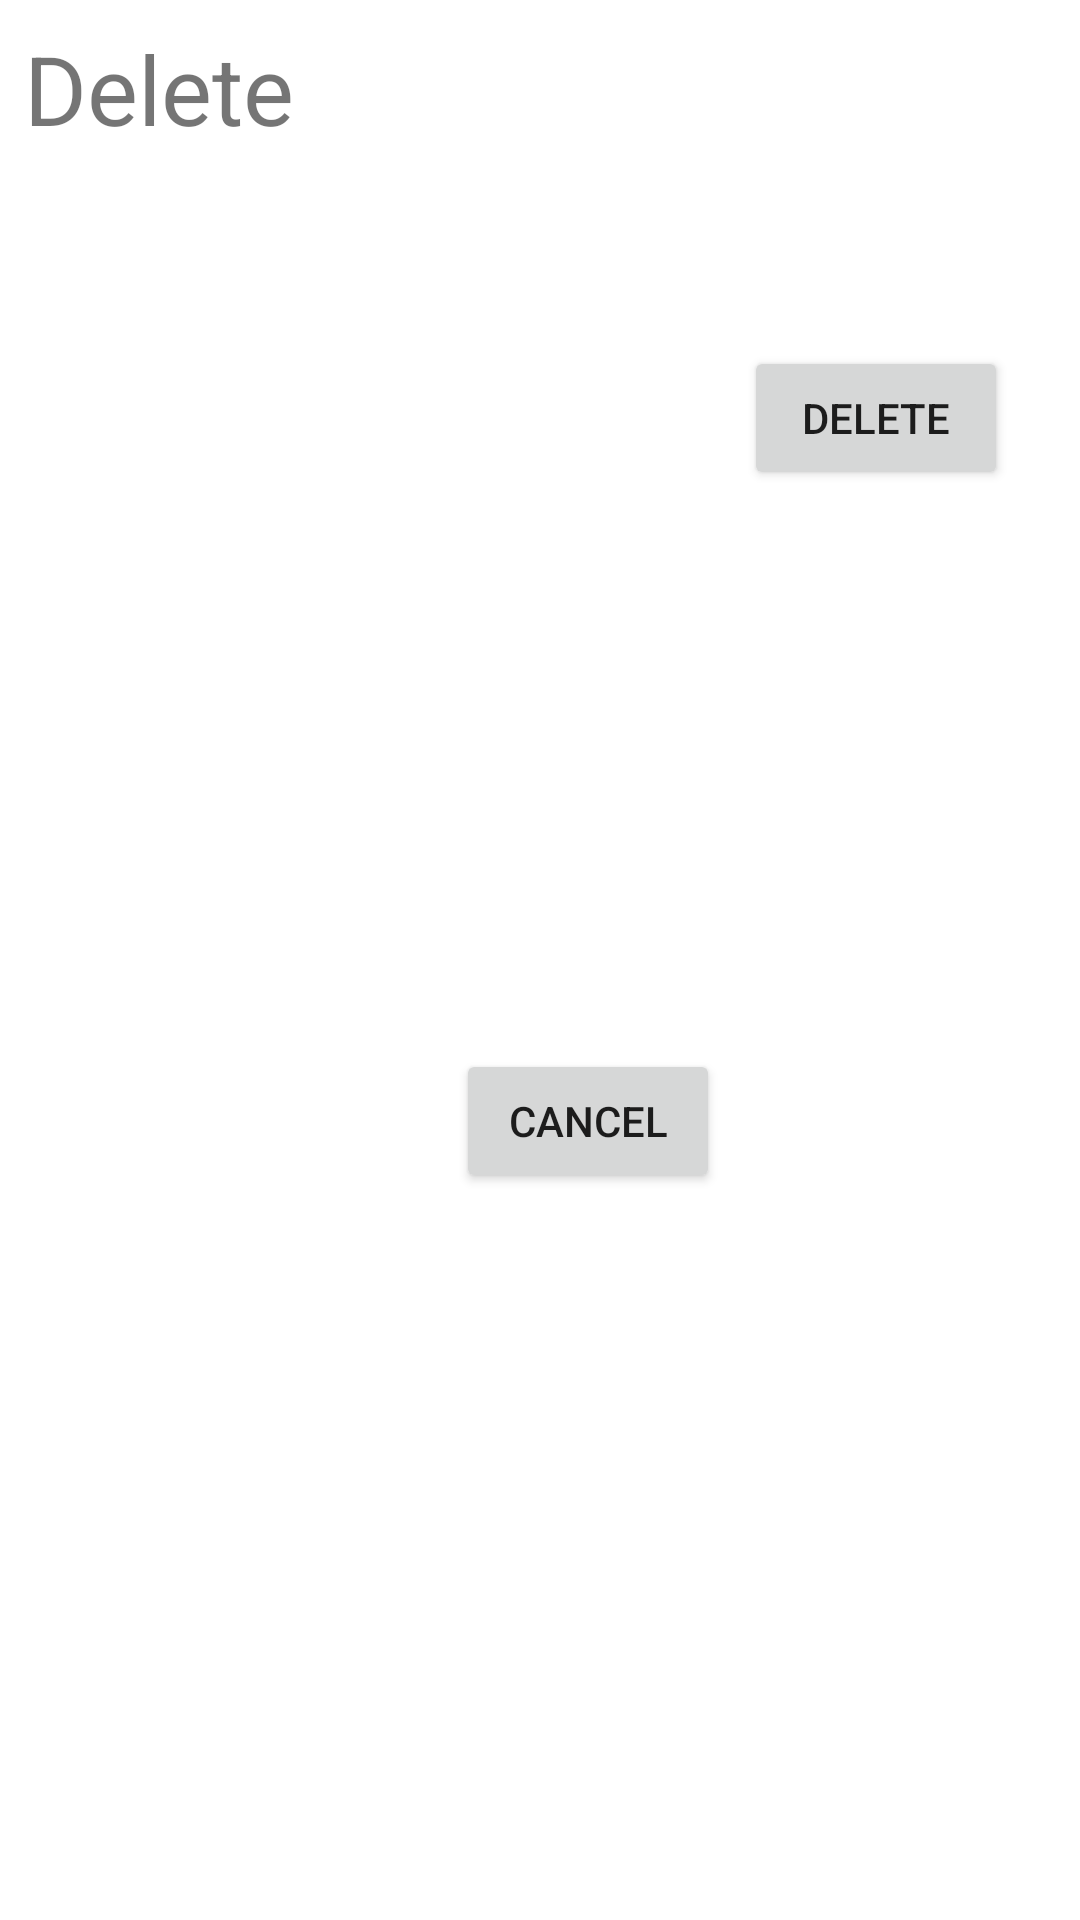

Produce the Android XML layout that renders to this screen, including the resource entries it uses.
<!-- AndroidManifest.xml: application theme AppMainTheme -->
<!-- res/layout/dialog_delete.xml -->
<?xml version="1.0" encoding="utf-8"?>
<androidx.constraintlayout.widget.ConstraintLayout
    xmlns:android="http://schemas.android.com/apk/res/android"
    xmlns:app="http://schemas.android.com/apk/res-auto"
    android:layout_width="match_parent"
    android:layout_height="wrap_content"
    android:padding="8dp">

    <TextView
        android:id="@+id/delete_dialog_txt_title"
        android:layout_width="match_parent"
        android:layout_height="wrap_content"
        android:text="@string/delete"
        android:textSize="32sp"
        app:layout_constraintTop_toTopOf="parent"/>

    <TextView
        android:id="@+id/delete_dialog_txt_items"
        android:layout_width="match_parent"
        android:layout_height="wrap_content"
        android:layout_marginStart="16dp"
        android:layout_marginEnd="16dp"
        android:textSize="24sp"
        android:layout_marginTop="16dp"
        app:layout_constraintTop_toBottomOf="@+id/delete_dialog_txt_title" />

    <ProgressBar
        style="?android:attr/progressBarStyleHorizontal"
        android:id="@+id/delete_dialog_prg_status"
        android:layout_width="0dp"
        android:layout_height="wrap_content"
        android:layout_marginTop="8dp"
        android:visibility="gone"
        app:layout_constraintTop_toBottomOf="@+id/delete_dialog_txt_items"
        app:layout_constraintStart_toStartOf="@+id/delete_dialog_txt_items"
        app:layout_constraintEnd_toEndOf="@+id/delete_dialog_txt_items"/>

    <Button
        android:id="@+id/delete_dialog_btn_delete"
        android:layout_width="wrap_content"
        android:layout_height="wrap_content"
        android:layout_marginTop="16dp"
        android:layout_marginEnd="16dp"
        android:text="@string/delete"
        app:layout_constraintTop_toBottomOf="@+id/delete_dialog_prg_status"
        app:layout_constraintEnd_toEndOf="parent"/>

    <Button
        android:id="@+id/delete_dialog_btn_cancel"
        android:layout_width="wrap_content"
        android:layout_height="wrap_content"
        android:layout_marginEnd="8dp"
        android:text="@string/cancel"
        app:layout_constraintTop_toTopOf="@+id/delete_dialog_btn_delete"
        app:layout_constraintEnd_toStartOf="@+id/delete_dialog_btn_delete"
        app:layout_constraintBottom_toBottomOf="parent"/>

</androidx.constraintlayout.widget.ConstraintLayout>
<!-- resources referenced by this layout -->
<resources>
  <string name="cancel">Cancel</string>
  <string name="delete">Delete</string>
  <style name="AppMainTheme" parent="Theme.AppCompat.Light.NoActionBar">
          <item name="colorPrimary">@color/colorPrimary</item>
          <item name="colorPrimaryDark">@color/colorPrimaryDark</item>
          <item name="colorAccent">@color/colorAccent</item>
          <item name="android:colorBackground">@android:color/white</item>
  
      </style>
  <color name="colorPrimary">#6200EE</color>
  <color name="colorPrimaryDark">#3700B3</color>
  <color name="colorAccent">#03DAC5</color>
</resources>
